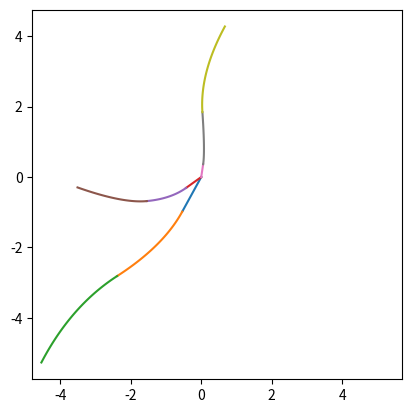

Write Python code to recreate this figure.
import numpy as np
import math
import matplotlib.pyplot as plt

def generateTrajectory(alpha,posX,posY,derivX,derivY,theta,nTrajPoints):
    # theta = [ax ay bx by cx]
    # beta =    [dx cx bx ax]
    #           [dy cy by ay]
    # dx = posX, dy = posY, cx = dC1/du|u=0 = derivX, cy = dC2/du|u=0 = derivY
    ax = theta[0, 0]
    ay = theta[0, 1]
    bx = theta[0, 2]
    by = theta[0, 3]
    cx = derivX
    cy = derivY
    dx = posX
    dy = posY
    Nextcx = 3*ax+2*bx+cx
    Nextcy = 3*ay+2*by+cy
    beta = np.array([[dx, cx, bx, ax], [dy, cy, by, ay]])
    print("used alpha:",alpha*180/math.pi)
    tau = np.zeros((2, nTrajPoints))
    for i in range(nTrajPoints):
        u = i / (nTrajPoints - 1)
        tau[:, i] = np.dot(beta, np.array([[1], [u], [u ** 2], [u ** 3]]))[:, 0]

    alphaEnd = math.atan2((3 * ay + 2 * by + cy),(3 * ax + 2 * bx + cx))

    print("alphaEnd_before_check:",alphaEnd*180/math.pi)
    # Check if correct alpa is returned (otherwise add pi to it)
    #segmentOrientation = math.atan((tau[0,-2]-tau[0,-1])/(tau[1,-1]-tau[1,-2]))
    #print("segmentOrientation:",segmentOrientation*180/math.pi)
    #if not segmentOrientation <= alphaEnd <= segmentOrientation+math.pi:
     #   alphaEnd += math.pi
    #print("alphaEnd_after_check:",alphaEnd*180/math.pi)

    return tau, alphaEnd, Nextcx, Nextcy

#bx, by, cx
theta = np.array([[1,1,1]])
x = 0
y = 0
alpha = math.pi/4


for i in range(3):
    x = 0
    y = 0
    alpha = math.pi / 4
    Nextcx = 0
    Nextcy = 0
    for j in range(3):
        theta = np.array([[0,0,-1+2*np.random.rand(),-1+2*np.random.rand()]])
        print(theta)
        tau,alphaEnd,Nextcx,Nextcy = generateTrajectory(alpha,x,y,Nextcx,Nextcy,theta,100)
        plt.plot(tau[0,:],tau[1,:])
        x = tau[0,-1]
        y = tau[1,-1]
        print(tau[1,-1])
        alpha = alphaEnd
plt.axis('square')
plt.show()
